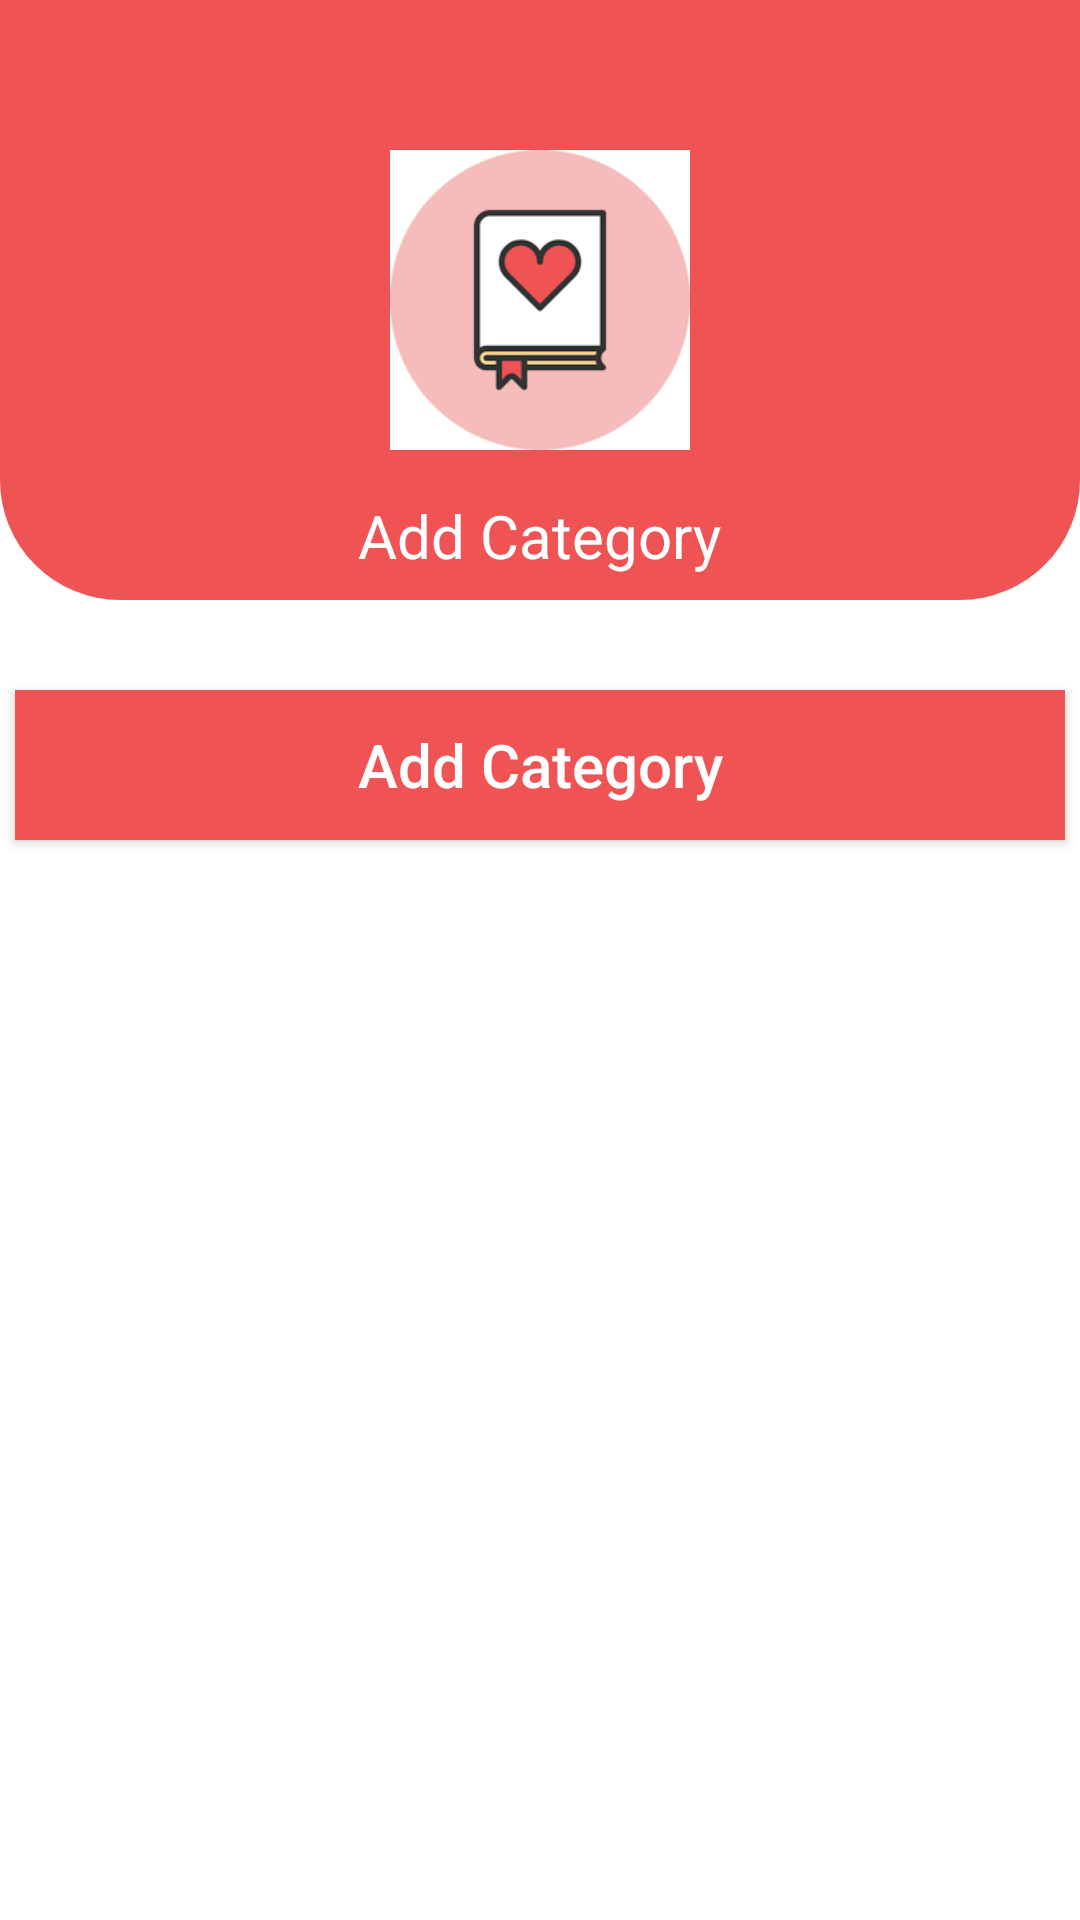

Android layout source for this screen:
<!-- AndroidManifest.xml: application theme Theme.AppCompat.Light -->
<!-- res/layout/activity_add_category.xml -->
<?xml version="1.0" encoding="utf-8"?>
<RelativeLayout xmlns:android="http://schemas.android.com/apk/res/android"
    xmlns:app="http://schemas.android.com/apk/res-auto"
    xmlns:tools="http://schemas.android.com/tools"
    android:layout_width="match_parent"
    android:layout_height="match_parent"
    android:background="@color/white"
    tools:context=".AddCategoryActivity">

    <RelativeLayout
        android:layout_width="match_parent"
        android:layout_height="200dp"
        android:id="@+id/toolbarAddCategory"
        android:background="@drawable/toolbar">

        <ImageButton
            android:id="@+id/backAddButton"
            android:layout_width="wrap_content"
            android:layout_height="wrap_content"
            android:layout_marginStart="10dp"
            android:layout_marginTop="10dp"
            android:layout_marginEnd="10dp"
            android:layout_marginBottom="10dp"
            android:background="@android:color/transparent"
            android:padding="10dp"
            android:src="@drawable/ic_back_arrow" />

        <ImageView
            android:id="@+id/main_icon"
            android:layout_width="100dp"
            android:layout_height="100dp"
            android:layout_centerVertical="true"
            android:layout_centerHorizontal="true"
            android:src="@drawable/main_background" />

        <TextView
            android:id="@+id/addCategoryText"
            android:layout_width="wrap_content"
            android:layout_height="wrap_content"
            android:textColor="@color/white"
            android:text="Add Category"
            android:layout_centerHorizontal="true"
            android:textFontWeight="700"
            android:layout_below="@+id/main_icon"
            android:layout_marginTop="10dp"
            android:padding="5dp"
            android:textSize="20dp"/>

    </RelativeLayout>

    <com.google.android.material.textfield.TextInputLayout
        android:layout_width="match_parent"
        android:layout_height="wrap_content"
        android:layout_marginStart="30dp"
        android:layout_marginEnd="30dp"
        android:layout_marginTop="230dp"
        app:hintEnabled="false">

        <EditText
            android:id="@+id/categoryName"
            android:layout_width="match_parent"
            android:layout_height="wrap_content"
            android:background="@drawable/edit_text1"
            android:drawableStart="@drawable/ic_add_category"
            android:drawablePadding="10dp"
            android:hint="Category Name"
            android:inputType="textPersonName"
            android:padding="10dp"
            android:textColor="@color/black"
            android:textColorHint="@color/gray"/>


    </com.google.android.material.textfield.TextInputLayout>

    <Button
        android:id="@+id/addCategoryBtn"
        android:layout_width="350dp"
        android:layout_centerHorizontal="true"
        android:layout_height="wrap_content"
        android:layout_alignParentBottom="true"
        android:layout_weight="1"
        android:background="@drawable/main_button"
        android:minHeight="50dp"
        android:text="Add Category"
        android:textAllCaps="false"
        android:textColor="@color/white"
        android:layout_marginBottom="360dp"
        android:textSize="20dp" />


</RelativeLayout>
<!-- resources referenced by this layout -->
<resources>
  <color name="black">#FF000000</color>
  <color name="white">#FFFFFFFF</color>
  <!-- drawable edit_text1 (drawable) -->
  <?xml version="1.0" encoding="utf-8"?>
  <shape xmlns:android="http://schemas.android.com/apk/res/android" android:shape="rectangle">
  <solid android:color="@color/white"
      />
  <stroke android:color="@color/gray" android:width="1dp"/>
  </shape>
  <!-- drawable ic_add_category (drawable) -->
  <vector android:height="24dp" android:tint="#F6F6FB"
      android:viewportHeight="24" android:viewportWidth="24"
      android:width="24dp" xmlns:android="http://schemas.android.com/apk/res/android">
      <path android:fillColor="#989898" android:pathData="M4,6L2,6v14c0,1.1 0.9,2 2,2h14v-2L4,20L4,6zM20,2L8,2c-1.1,0 -2,0.9 -2,2v12c0,1.1 0.9,2 2,2h12c1.1,0 2,-0.9 2,-2L22,4c0,-1.1 -0.9,-2 -2,-2zM19,11h-4v4h-2v-4L9,11L9,9h4L13,5h2v4h4v2z"/>
  </vector>
  <!-- drawable main_background: png bitmap (drawable, 3690 bytes) -->
  <!-- drawable main_button (drawable) -->
  <?xml version="1.0" encoding="utf-8"?>
  <shape xmlns:android="http://schemas.android.com/apk/res/android"
      android:shape="rectangle">
      <solid android:color="@color/mainPink" />
  </shape>
  <!-- drawable toolbar (drawable) -->
  <?xml version="1.0" encoding="utf-8"?>
  <shape xmlns:android="http://schemas.android.com/apk/res/android" android:shape="rectangle">
  <solid android:color="@color/mainPink"/>
      <corners android:bottomLeftRadius="40dp" android:bottomRightRadius="40dp"/>
  </shape>
  <color name="mainPink">#f05353</color>
</resources>
